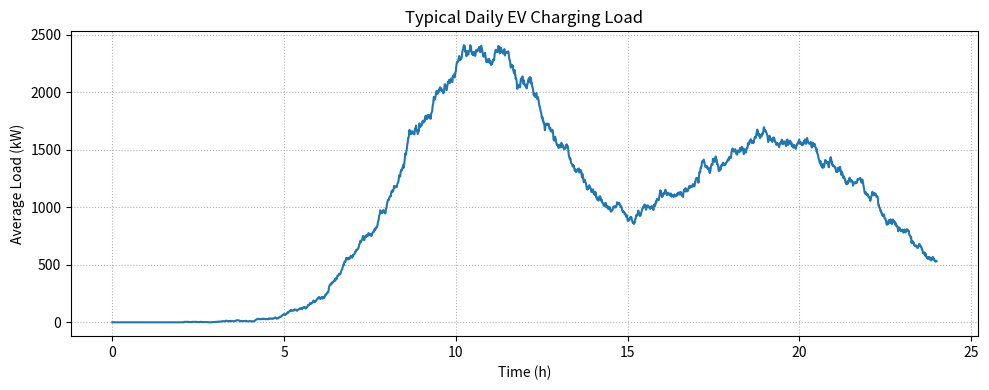
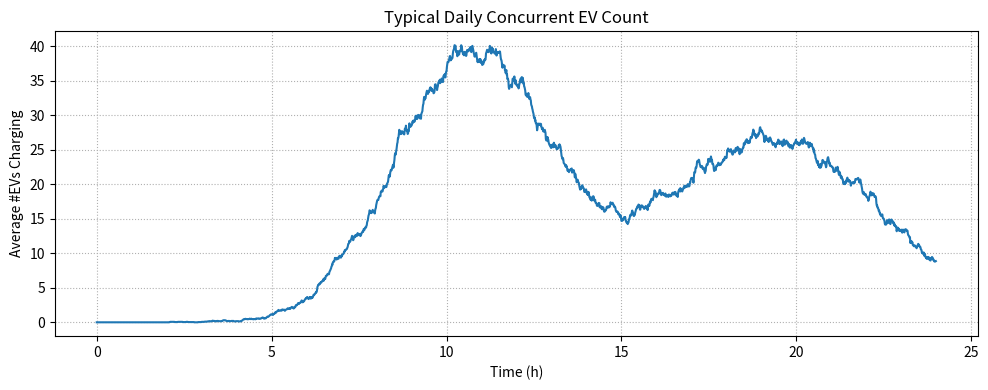

Python code for these plots, in order:
import numpy as np
from scipy.stats import lognorm, uniform, norm
import pandas as pd
import matplotlib.pyplot as plt
from typing import Union, Sequence, Dict, Any

# ------------------------------------------------------------
# 核心函数：仅两个必选输入参数
#   P_che : 充电功率 (kW)，可以是单个数值或可迭代序列(例如 [7,60])
#   N_c   : 每次蒙特卡洛仿真的车辆数量
# 其它建模假设参数在函数内部定义，如需改动再升级为可选参数
# ------------------------------------------------------------

def simulate_ev_charging(P_che: Union[float, int, Sequence[float]], N_c: int) -> Dict[str, Any]:
    """模拟典型日光储充园区电动车充电负荷（蒙特卡洛）。

    Parameters
    ----------
    P_che : float | int | Sequence[float]
        充电功率集合 (kW)。若为单个数值，则表示所有车辆采用相同功率；
        若为序列，则每辆车在其充电区间随机抽取其中一个功率（等概率，可按需扩展为自定义概率）。
    N_c : int
        每次蒙特卡洛仿真的车辆数量。

    Returns
    -------
    result : dict
        包含以下键：
        - 'time_steps' : np.ndarray, 时间序列 (h)
        - 'average_load_curve' : np.ndarray, 平均负荷曲线 (kW)
        - 'average_num_curve'  : np.ndarray, 平均并发充电车辆数曲线
        - 'total_load_matrix'  : np.ndarray, shape=(M_c, T)
        - 'total_num_matrix'   : np.ndarray, shape=(M_c, T)
        - 'peak_time'          : float, 平均并发车辆峰值出现时间 (h)
        - 'peak_num'           : int,   平均并发车辆峰值数量
        - 'dataframes'         : dict,  {'load_df': DataFrame, 'num_df': DataFrame}

    Notes
    -----
    * 时间步长为 0.01 h (=36 秒)。
    * 行驶里程 m ~ LogNormal(mu_l, sigma_l)；初始 SOC ~ U[a,b]。
    * 到站 SOC = 初始SOC - 路耗/(电池容量)。路耗电量= 行驶里程 * (随机季节能耗/100)。
    * 充电时长 = (1 - 到站SOC)*E_h / (P * η)。
    * 车辆到达时间：偶数索引车辆服从上午正态 N(mu_c_am, sigma_c_am)，奇数索引服从下午正态 N(mu_c_pm, sigma_c_pm)。
    * 结果未做季节加权输出拆分；只记录综合典型日。
    """

    # ------------------ 固定建模参数（可按需改成可选） ------------------
    M_c = 30                  # 蒙特卡洛仿真次数
    mu_l = 3.2                # log(m) 的均值
    sigma_l = 0.88            # log(m) 的标准差
    soc_min, soc_max = 0.8, 1.0
    mu_c_am, mu_c_pm = 10.50, 19.00   # 到达时间均值 (h)
    sigma_c_am, sigma_c_pm = 2.14, 3.14
    eta = 0.90               # 充电效率
    E_h = 80.0               # 电池总容量 (kWh)
    season_Eb = [20.54, 18.89, 20.0]  # 冬 / 夏 / 过渡季 (kWh/100km)
    season_prob = [0.25, 0.25, 0.50]  # 各季节概率
    dt = 0.01                # 时间步长 (h)

    # 处理功率输入
    if isinstance(P_che, (int, float)):
        P_choices = np.array([float(P_che)])
    else:
        P_choices = np.array(list(P_che), dtype=float)
    if P_choices.size == 0:
        raise ValueError("P_che 不能为空")

    # 时间轴
    time_steps = np.arange(0, 24, dt)
    T = len(time_steps)

    # 结果矩阵
    total_load_matrix = np.zeros((M_c, T))
    total_num_matrix = np.zeros((M_c, T))

    # ------------------ 蒙特卡洛主循环 ------------------
    for sim in range(M_c):
        # 行驶里程 (截断下限0)
        m_samples = lognorm.rvs(s=sigma_l, scale=np.exp(mu_l), size=N_c)
        m_samples = np.clip(m_samples, 0, None)
        # 初始 SOC
        soc0 = uniform.rvs(loc=soc_min, scale=soc_max - soc_min, size=N_c)
        # 到达时间：交替使用上午/下午分布
        Ts = np.empty(N_c)
        Ts[0::2] = norm.rvs(loc=mu_c_am, scale=sigma_c_am, size=(N_c + 1)//2)
        Ts[1::2] = norm.rvs(loc=mu_c_pm, scale=sigma_c_pm, size=N_c//2)
        Ts = np.clip(Ts, 0, 24)
        # 季节能耗采样
        Eb_samples = np.random.choice(season_Eb, size=N_c, p=season_prob)
        # 到站 SOC
        soc_arrival = soc0 - (m_samples * Eb_samples) / (E_h * 100)
        soc_arrival = np.clip(soc_arrival, 0, 1)
        # 充电功率采样
        P_sample = np.random.choice(P_choices, size=N_c)
        # 充电时长 (h)
        Tc = (1 - soc_arrival) * E_h / (P_sample * eta)

        # 逐车写入功率区间
        # 向量化思路：构造每辆车的起止索引并用累加器
        start_idx = np.floor(Ts / dt).astype(int)
        end_idx = np.floor((Ts + Tc) / dt).astype(int)
        end_idx = np.clip(end_idx, 0, T)

        # 差分数组法 (前缀和) 高效叠加功率
        diff = np.zeros(T + 1)
        for p, s, e in zip(P_sample, start_idx, end_idx):
            if s < T:
                diff[s] += p
                diff[e] -= p
        load_curve = np.cumsum(diff[:-1])
        total_load_matrix[sim] = load_curve

        # 并发车辆数（同样用差分法计数）
        diff_n = np.zeros(T + 1)
        for s, e in zip(start_idx, end_idx):
            if s < T:
                diff_n[s] += 1
                diff_n[e] -= 1
        num_curve = np.cumsum(diff_n[:-1])
        total_num_matrix[sim] = num_curve

    # 平均曲线
    average_load_curve = total_load_matrix.mean(axis=0)
    average_num_curve = total_num_matrix.mean(axis=0)

    # 峰值统计
    peak_idx = int(average_num_curve.argmax())
    peak_time = time_steps[peak_idx]
    peak_num = int(round(average_num_curve[peak_idx]))

    # 生成 DataFrame
    df_time = pd.DataFrame(time_steps, columns=["Time_h"])
    load_df = pd.concat([
        df_time,
        pd.DataFrame(average_load_curve, columns=["Avg_Load_kW"]),
        pd.DataFrame(total_load_matrix.T, columns=[f"Load_Sim_{i+1}" for i in range(M_c)])
    ], axis=1)

    num_df = pd.concat([
        df_time,
        pd.DataFrame(average_num_curve, columns=["Avg_Num_EVs"]),
        pd.DataFrame(total_num_matrix.T, columns=[f"Num_Sim_{i+1}" for i in range(M_c)])
    ], axis=1)

    return {
        'time_steps': time_steps,
        'average_load_curve': average_load_curve,
        'average_num_curve': average_num_curve,
        'total_load_matrix': total_load_matrix,
        'total_num_matrix': total_num_matrix,
        'peak_time': peak_time,
        'peak_num': peak_num,
        'dataframes': {'load_df': load_df, 'num_df': num_df}
    }


# ------------------ 示例调用（使用时可删除） ------------------
if __name__ == "__main__":
    result = simulate_ev_charging(P_che=60, N_c=1500)
    print(f"峰值并发发生在 {result['peak_time']:.2f} h, 车辆数 ≈ {result['peak_num']}")
    # 可视化
    plt.figure(figsize=(10,4))
    plt.plot(result['time_steps'], result['average_load_curve'])
    plt.xlabel('Time (h)'); plt.ylabel('Average Load (kW)'); plt.grid(True, linestyle=':')
    plt.title('Typical Daily EV Charging Load')
    plt.tight_layout(); plt.show()

    plt.figure(figsize=(10,4))
    plt.plot(result['time_steps'], result['average_num_curve'])
    plt.xlabel('Time (h)'); plt.ylabel('Average #EVs Charging'); plt.grid(True, linestyle=':')
    plt.title('Typical Daily Concurrent EV Count')
    plt.tight_layout(); plt.show()

    # 导出 CSV 示例
    result['dataframes']['load_df'].to_csv(r'.\output_data\load_results.csv', index=False)
    result['dataframes']['num_df'].to_csv(r'.\output_data\num_results.csv', index=False)
    print('已导出 load_results.csv 与 num_results.csv')
